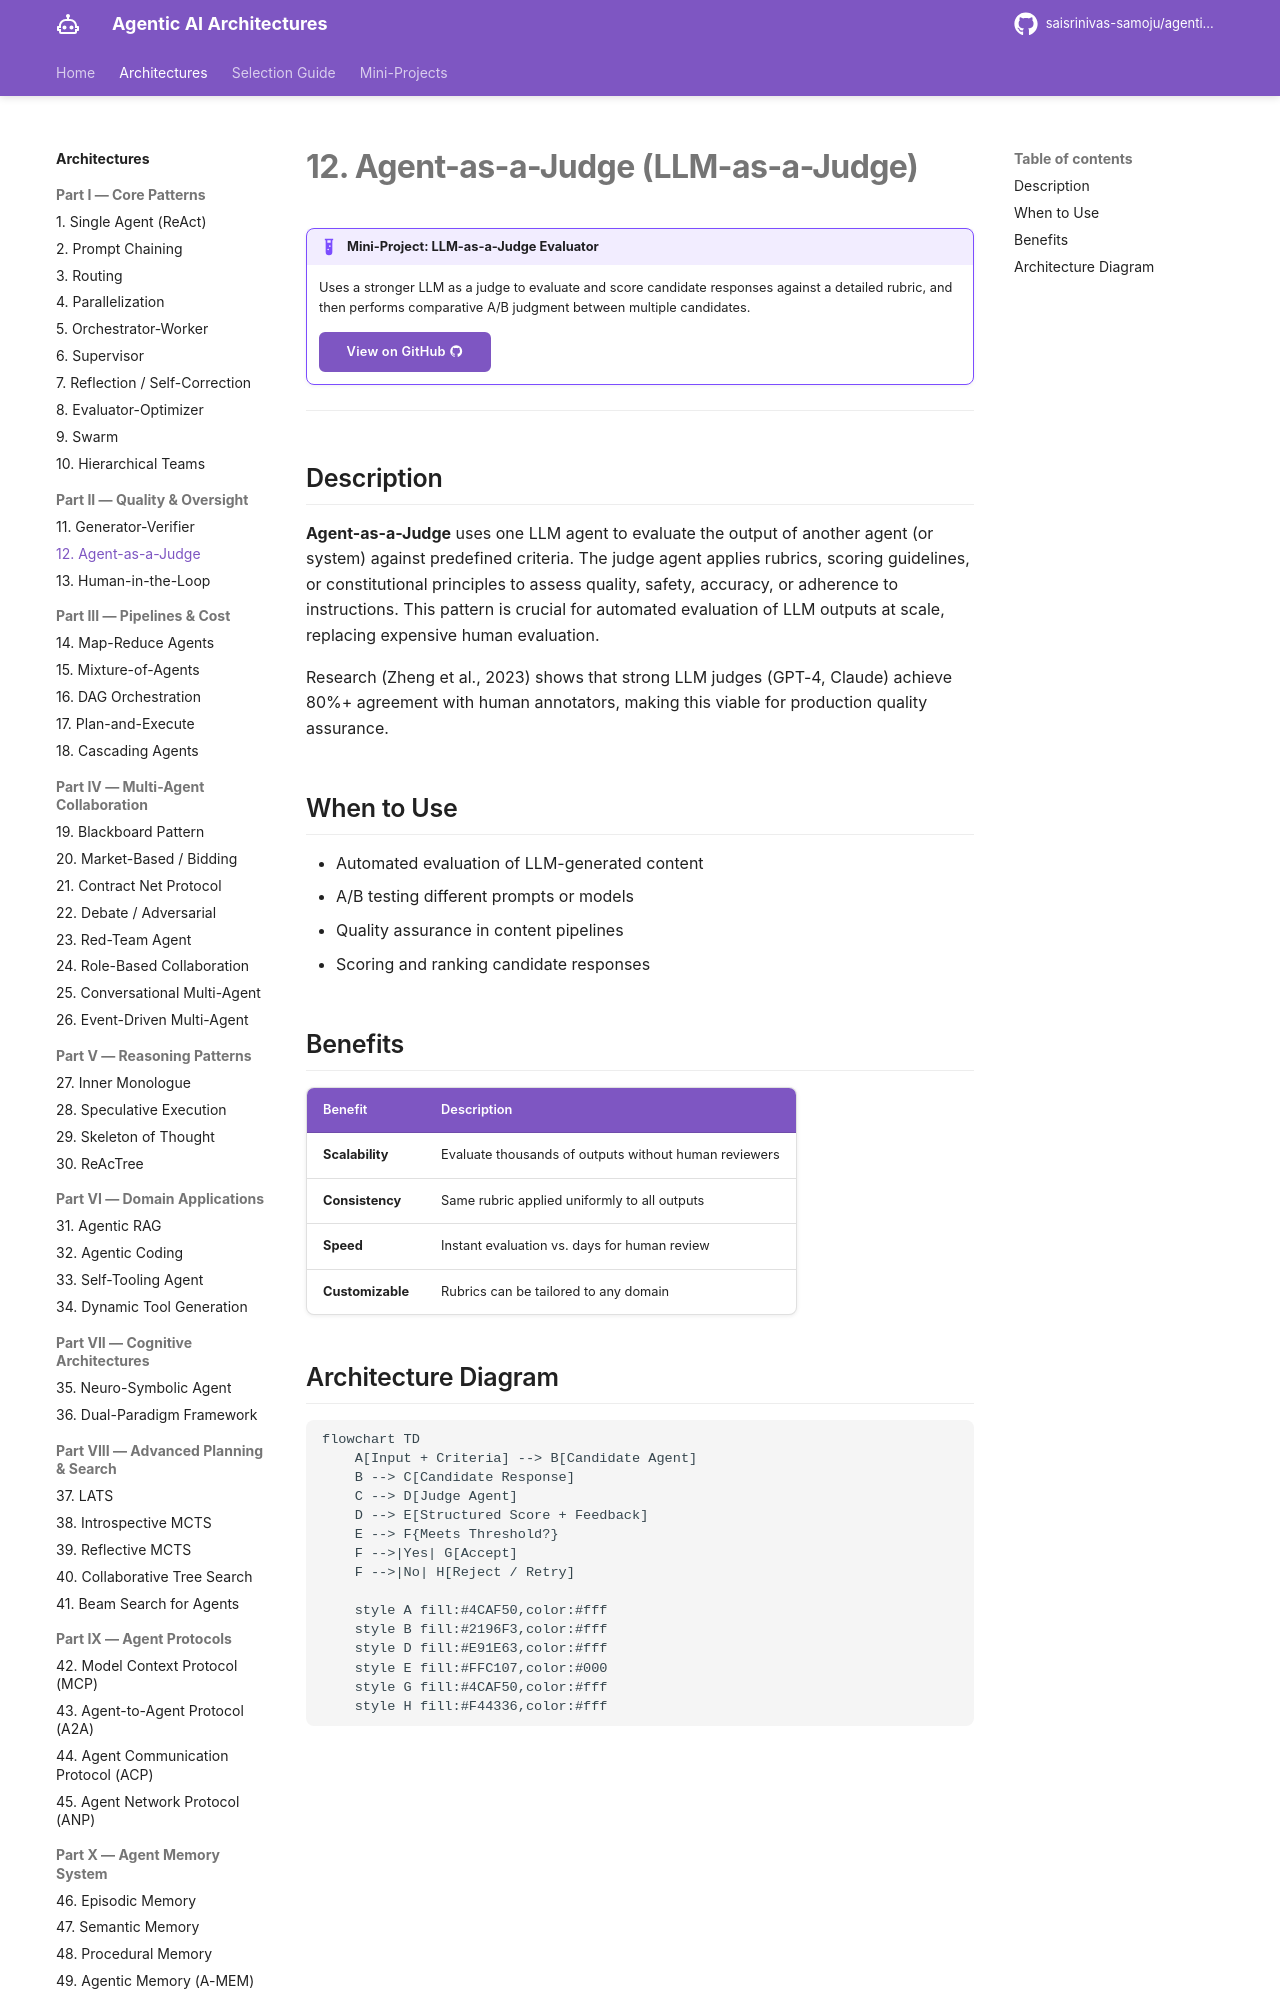

repository: saisrinivas-samoju/agentic_architectures · page: architectures/llm-as-a-judge/index.html · generator: mkdocs

# 12. Agent-as-a-Judge (LLM-as-a-Judge)

!!! example "Mini-Project: LLM-as-a-Judge Evaluator"
    Uses a stronger LLM as a judge to evaluate and score candidate responses against a detailed rubric, and then performs comparative A/B judgment between multiple candidates.

    [View on GitHub :material-github:](https://github.com/saisrinivas-samoju/agentic_architectures/blob/main/mini-projects/12-llm-as-a-judge.ipynb){ .md-button .md-button--primary }

---

## Description

**Agent-as-a-Judge** uses one LLM agent to evaluate the output of another agent (or system) against predefined criteria. The judge agent applies rubrics, scoring guidelines, or constitutional principles to assess quality, safety, accuracy, or adherence to instructions. This pattern is crucial for automated evaluation of LLM outputs at scale, replacing expensive human evaluation.

Research (Zheng et al., 2023) shows that strong LLM judges (GPT-4, Claude) achieve 80%+ agreement with human annotators, making this viable for production quality assurance.

## When to Use

- Automated evaluation of LLM-generated content
- A/B testing different prompts or models
- Quality assurance in content pipelines
- Scoring and ranking candidate responses
